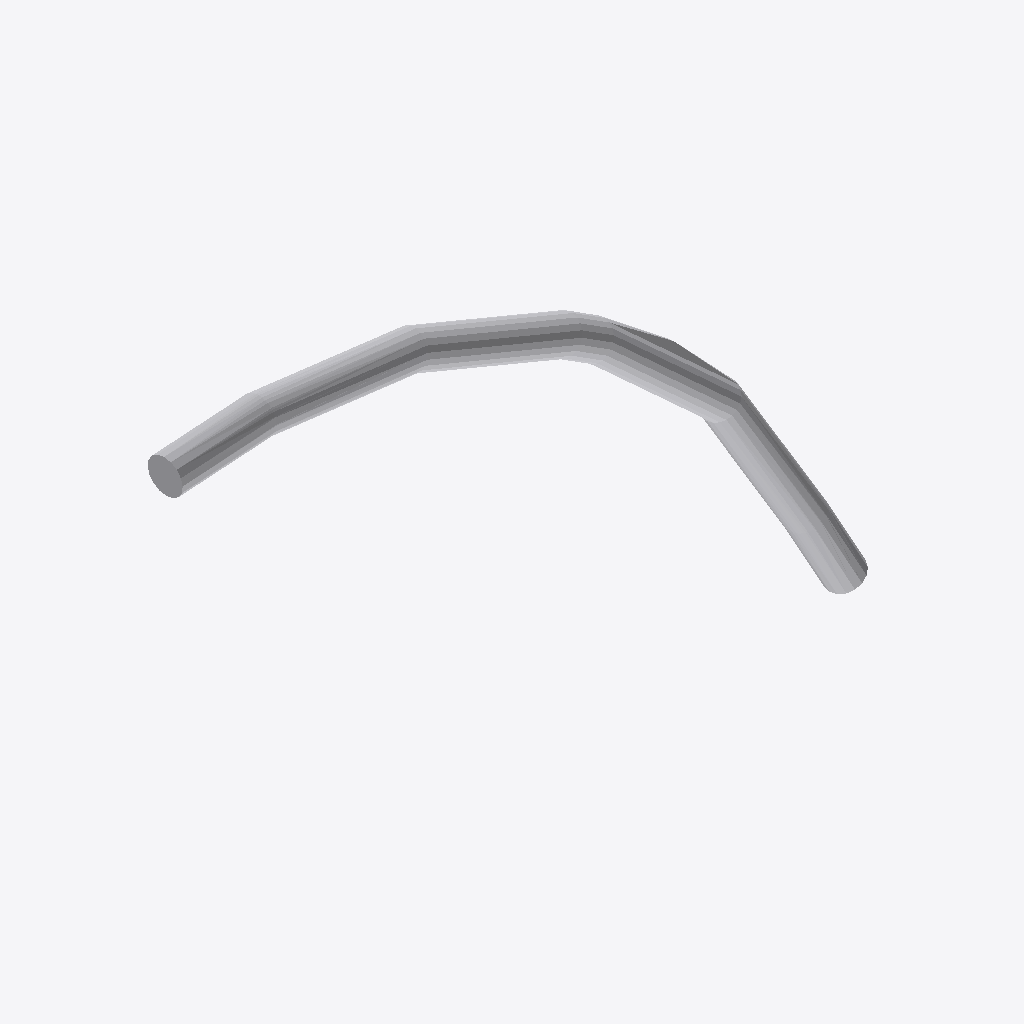
Isometric view of an IFC building model (IFC-SPF (STEP), schema IFC2X3, length unit millimetre), seen from the south-west, elements coloured by IFC class: 1 other element (light grey).
Extent 0.059 m × 0.003 m × 0.039 m (x, y, z). Elements (1): 1 IfcBuildingElementProxy.

HEADER;
FILE_DESCRIPTION(('Unknown'),'2;1');
FILE_NAME('Black_4614226_AVV','2025-07-21T23:48:19+02:00',('Unknown'),('Unknown'),'ST-DEVELOPER v19.4','Unknown','OpenTools');
FILE_SCHEMA(('IFC2X3'));
ENDSEC;
DATA;
#1008=IFCPROJECT('07hUkdHgGydfWsFJH56q5B',#1233,'Black_4614226_AVV',' ',' ',' ',' ',(#1228),#1009);
#20=IFCBUILDING('3G2N19bOG__grq1LV0cQPU',#1233,'Default Building',$,$,#18,$,$,.ELEMENT.,0.0,0.0,$);
#14=IFCBUILDINGELEMENTPROXY('2GP_XOK7Wq1Pa1NGQTVWHM',#1233,'Black_4614226_AVV',' ','Black_4614226_AVV',#19,#15,' ',.ELEMENT.);
ENDSEC;
